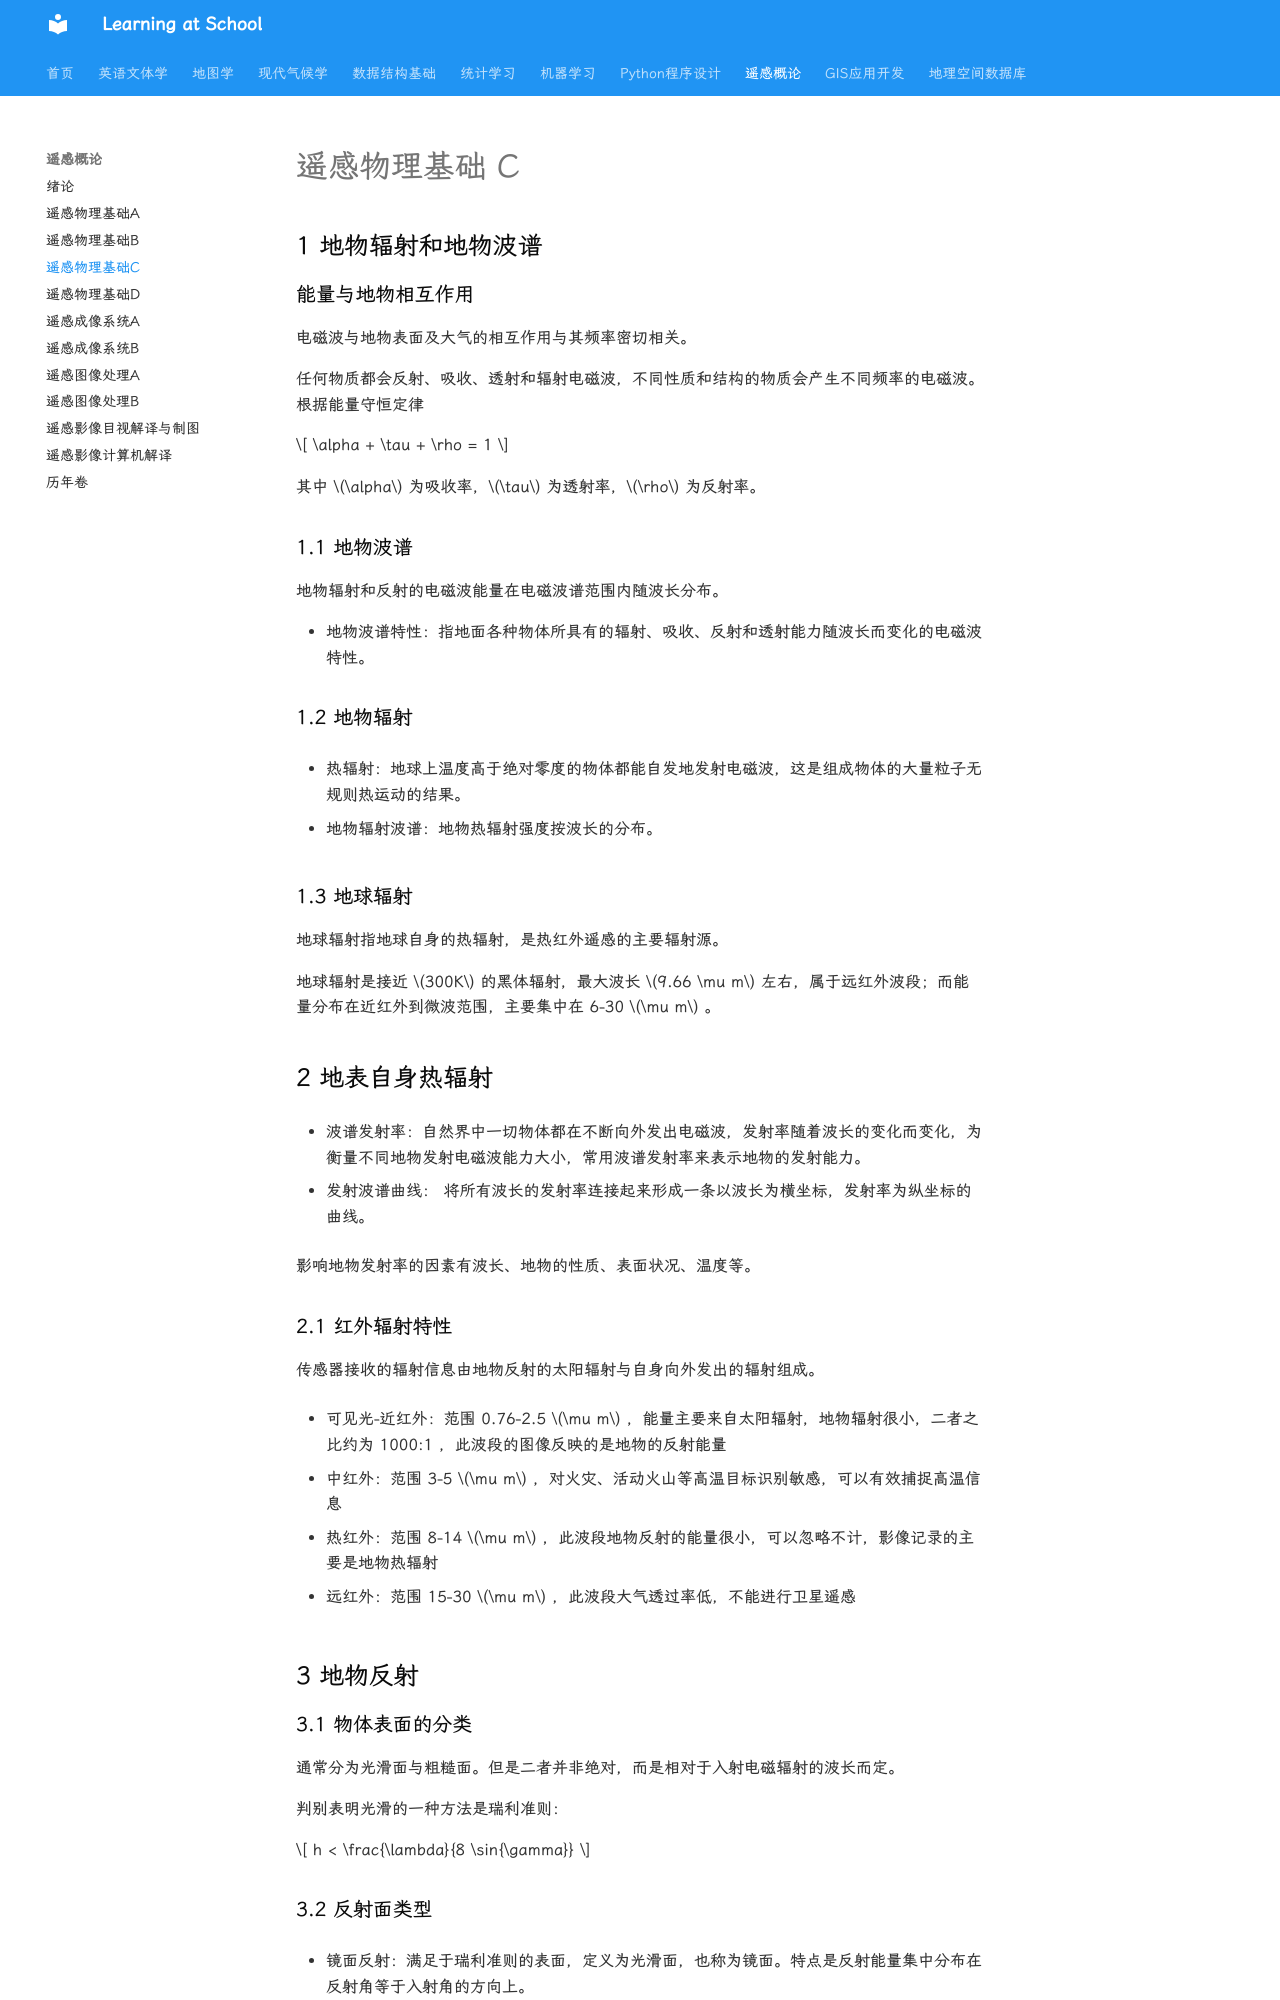

repository: WhereIsMyCake/Courses_School · page: ZJUcourse/RS/chapter4/index.html · generator: mkdocs

# 遥感物理基础 C

## 1 地物辐射和地物波谱

### 能量与地物相互作用

电磁波与地物表面及大气的相互作用与其频率密切相关。

任何物质都会反射、吸收、透射和辐射电磁波，不同性质和结构的物质会产生不同频率的电磁波。根据能量守恒定律

$$
\alpha + \tau + \rho = 1 
$$

其中 $\alpha$ 为吸收率，$\tau$ 为透射率，$\rho$ 为反射率。

### 1.1 地物波谱

地物辐射和反射的电磁波能量在电磁波谱范围内随波长分布。

- 地物波谱特性：指地面各种物体所具有的辐射、吸收、反射和透射能力随波长而变化的电磁波特性。

### 1.2 地物辐射

- 热辐射：地球上温度高于绝对零度的物体都能自发地发射电磁波，这是组成物体的大量粒子无规则热运动的结果。

- 地物辐射波谱：地物热辐射强度按波长的分布。

### 1.3 地球辐射

地球辐射指地球自身的热辐射，是热红外遥感的主要辐射源。

地球辐射是接近 $300K$ 的黑体辐射，最大波长 $9.66 \mu m$ 左右，属于远红外波段；而能量分布在近红外到微波范围，主要集中在 6-30 $\mu m$ 。

## 2 地表自身热辐射

- 波谱发射率：自然界中一切物体都在不断向外发出电磁波，发射率随着波长的变化而变化，为衡量不同地物发射电磁波能力大小，常用波谱发射率来表示地物的发射能力。

- 发射波谱曲线： 将所有波长的发射率连接起来形成一条以波长为横坐标，发射率为纵坐标的曲线。

影响地物发射率的因素有波长、地物的性质、表面状况、温度等。

### 2.1 红外辐射特性

传感器接收的辐射信息由地物反射的太阳辐射与自身向外发出的辐射组成。

 - 可见光-近红外：范围 0.76-2.5 $\mu m$ ，能量主要来自太阳辐射，地物辐射很小，二者之比约为 1000:1 ，此波段的图像反映的是地物的反射能量

- 中红外：范围 3-5 $\mu m$ ，对火灾、活动火山等高温目标识别敏感，可以有效捕捉高温信息

- 热红外：范围 8-14 $\mu m$ ，此波段地物反射的能量很小，可以忽略不计，影像记录的主要是地物热辐射

- 远红外：范围 15-30 $\mu m$ ，此波段大气透过率低，不能进行卫星遥感

## 3 地物反射
